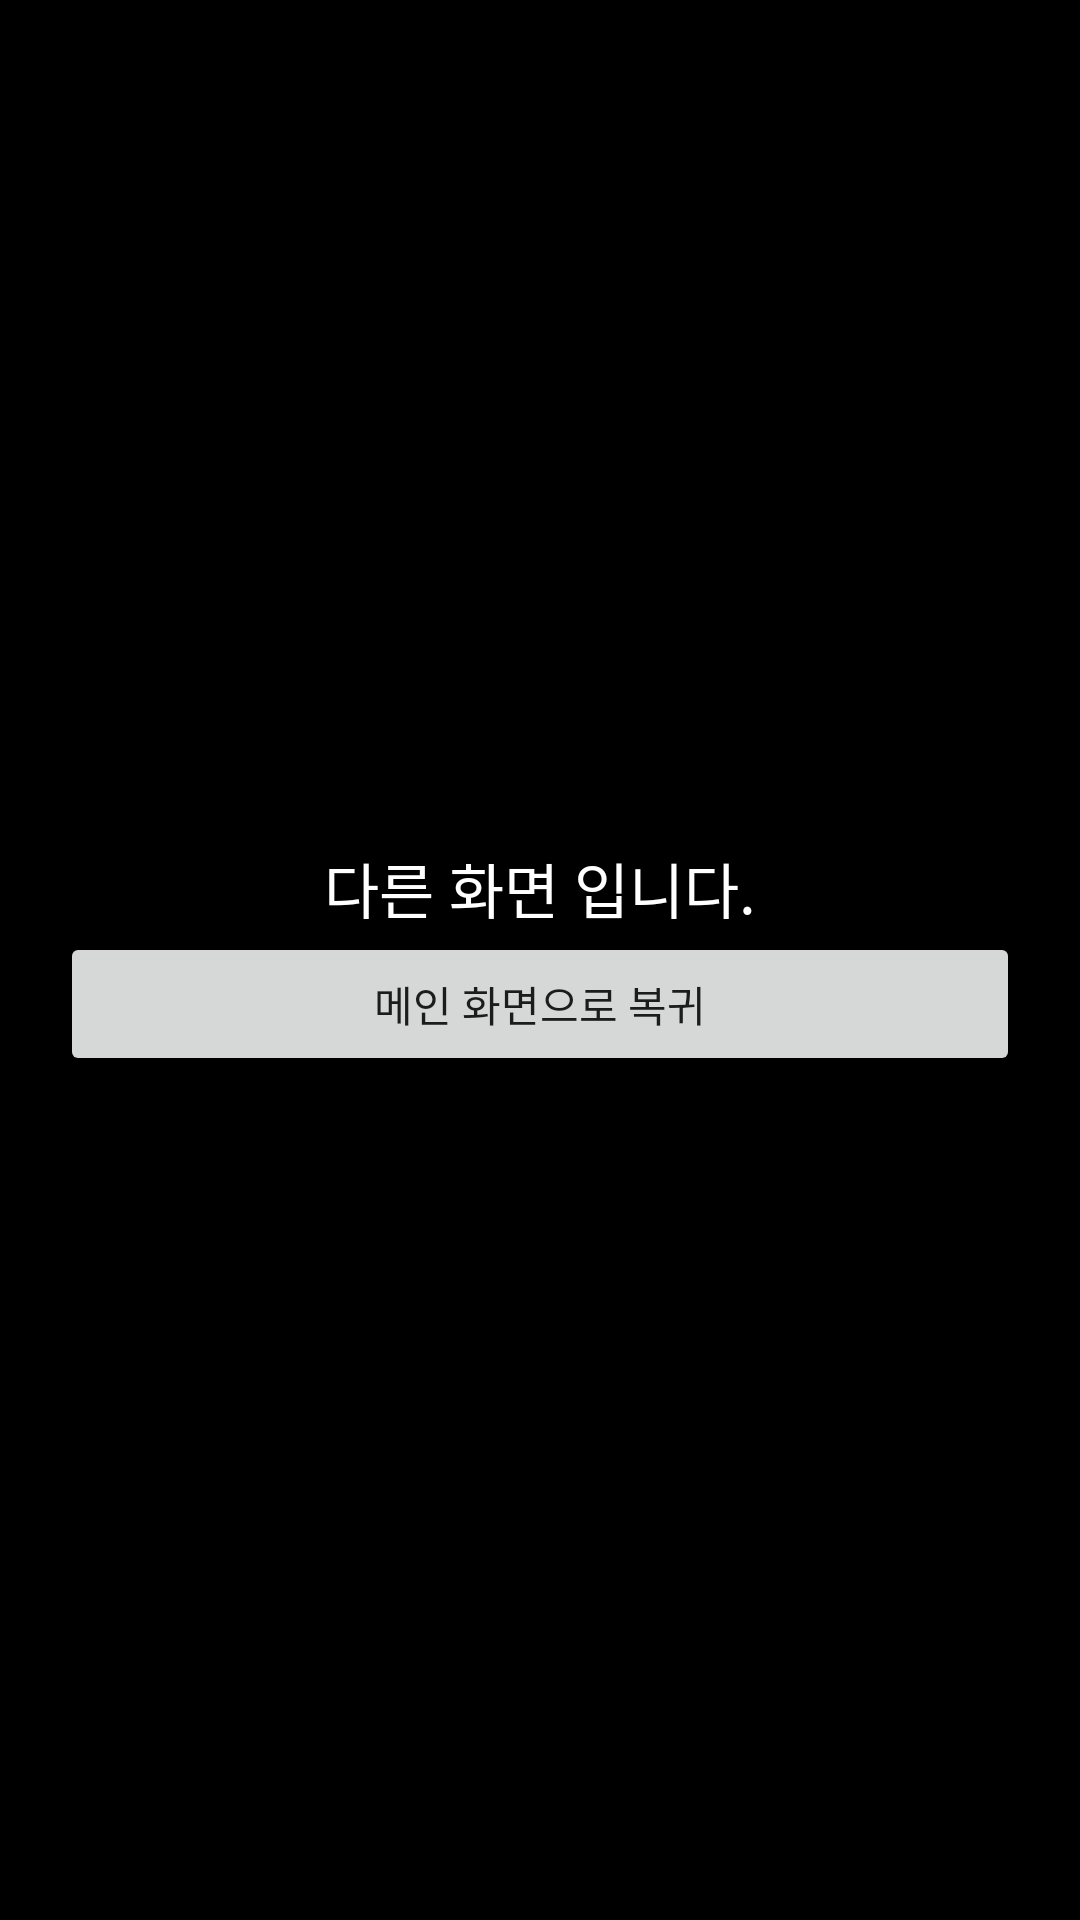

Reconstruct the res/layout file that produces this screen, plus the resources it refers to.
<!-- AndroidManifest.xml: application theme Theme.Intent_20211214 -->
<!-- res/layout/activity_other.xml -->
<?xml version="1.0" encoding="utf-8"?>
<LinearLayout xmlns:android="http://schemas.android.com/apk/res/android"
    xmlns:app="http://schemas.android.com/apk/res-auto"
    xmlns:tools="http://schemas.android.com/tools"
    android:layout_width="match_parent"
    android:layout_height="match_parent"
    android:orientation="vertical"
    android:padding="20dp"
    android:gravity="center"
    android:background="#000000"
    tools:context=".OtherActivity">

    <TextView
        android:layout_width="wrap_content"
        android:layout_height="wrap_content"
        android:text="다른 화면 입니다."
        android:textColor="#FFFFFF"
        android:textSize="20dp"/>

    <Button
        android:id="@+id/btnReturnToMain"
        android:layout_width="match_parent"
        android:layout_height="wrap_content"
        android:text="메인 화면으로 복귀"/>

</LinearLayout>
<!-- resources referenced by this layout -->
<resources>
  <style name="Theme.Intent_20211214" parent="Theme.MaterialComponents.DayNight.DarkActionBar">
          
          <item name="colorPrimary">@color/purple_500</item>
          <item name="colorPrimaryVariant">@color/purple_700</item>
          <item name="colorOnPrimary">@color/white</item>
          
          <item name="colorSecondary">@color/teal_200</item>
          <item name="colorSecondaryVariant">@color/teal_700</item>
          <item name="colorOnSecondary">@color/black</item>
          
          <item name="android:statusBarColor" tools:targetApi="l">?attr/colorPrimaryVariant</item>
          
      </style>
  <!-- not gathered from this repository: default colours our renderer supplied (Android Studio template values) -->
  <color name="purple_500">#FF6200EE</color>
  <color name="purple_700">#FF3700B3</color>
  <color name="teal_200">#FF03DAC5</color>
  <color name="teal_700">#FF018786</color>
  <color name="black">#FF000000</color>
  <color name="white">#FFFFFFFF</color>
</resources>
